Run: headless pygame with SDL's dummy video driver; simulated clock (each Clock.tick advances the game by its frame time, no real sleeping); random seed 0; keys injected as events and as key.get_pressed() state; no mouse input.
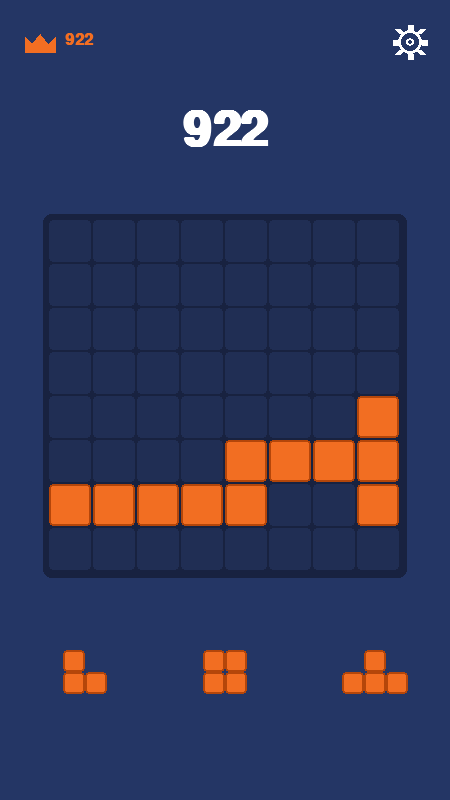
Frame 1 of 4 · flips 1–60 · no input
Frame 2 of 4 · flips 61–180 · tapped SPACE, RETURN · held RIGHT (→), D · screen unchanged from frame 1, image omitted
Frame 3 of 4 · flips 181–300 · held DOWN (↓), S · screen unchanged from frame 2, image omitted
Frame 4 of 4 · flips 301–420 · held LEFT (←), A, UP (↑), W · screen unchanged from frame 3, image omitted

The pygame program that drew these frames:

import pygame
import sys
import math

# setup
WIDTH=450
HEIGHT=800
pygame.init()
screen=pygame.display.set_mode((WIDTH,HEIGHT))
pygame.display.set_caption("\"Block Blast!\" clone ui draft")
clock=pygame.time.Clock()

# Colors (Matching the dark blue theme from the reference)
BG_COLOR=           (36, 54, 101)           # deep blue bg
GRID_BG=            (24, 34, 64 )           # darker grid container bg
GRID_LINE=          (32, 46, 84 )           # grid lines
BLOCK_COLOR=        (242,110,34 )           # orange blocks
TEXT_COLOR=         (255,255,255)
SHADOW_COLOR=       (180,70, 10 )           # darker orange for block bevels

# grid calcs (8x8 centered)
GRID_COLS,GRID_ROWS=8,8
TILE_SIZE=          44                      # fits nicely inside 450 width
GRID_WIDTH=         GRID_COLS*TILE_SIZE
GRID_HEIGHT=        GRID_ROWS*TILE_SIZE
GRID_X=             (WIDTH-GRID_WIDTH)//2
GRID_Y=             220                     # a bit lowered to leave room for massive score

# mock board data (0=empty,1=filled block)
board=[]
for tile in range(8):
    board.append([0]*8)

for c in range(5):
    board[6][c]=1

for c in range(4,8):
    board[5][c]=1

board[4][7]=1
board[6][7]=1

def draw_block(surface,x,y,size):
    pygame.draw.rect(surface,BLOCK_COLOR, (x,y,size,size),  border_radius=4)
    pygame.draw.rect(surface,SHADOW_COLOR,(x,y,size,size),2,border_radius=4)

def draw_gear(surface, center_x, center_y, radius, color): # for the settings button
    pygame.draw.circle(surface,color,(center_x,center_y),radius,   3)
    pygame.draw.circle(surface,color,(center_x,center_y),radius//3,2)

    num_teeth=   8
    tooth_width= 6
    tooth_height=5

    # render settings gear teeth (credits to gemini)
    for i in range(num_teeth):
        angle=      i*(2*math.pi/num_teeth)
        start_x=    center_x+radius*               math.cos(angle)
        start_y=    center_y+radius*               math.sin(angle)
        end_x=      center_x+(radius+tooth_height)*math.cos(angle)
        end_y=      center_y+(radius+tooth_height)*math.sin(angle)
        
        pygame.draw.line(surface,color,(start_x,start_y),(end_x,end_y),tooth_width)

def render_ui():
    screen.fill(BG_COLOR)
    
    # header fonts
    font_large=pygame.font.SysFont("arial",72,bold=True)
    font_small=pygame.font.SysFont("arial",24,bold=True)

    # crown icon for best high score (credits to gemini)
    crown_points=[
        (25,52),
        (25,37),
        (32,44),
        (40,34),
        (48,44),
        (55,37),
        (55,52),
    ]
    pygame.draw.polygon(screen,BLOCK_COLOR,crown_points)

    # pb score next to crown
    high_score_text=font_small.render("922",True,BLOCK_COLOR)
    screen.blit(
        high_score_text,
        (65,32),
    )

    # settings gear (credits to gemini)
    draw_gear(
        screen,
        WIDTH-40,
        42,12,
        TEXT_COLOR,
    )

    # current score (big and centered)
    score_text=font_large.render("922",True,TEXT_COLOR)
    score_rect=score_text.get_rect(center=(WIDTH//2,130))
    screen.blit(score_text,score_rect)

    # grid renderer that shecks if it should draw a tile or leave it empty 
    pygame.draw.rect(
        screen,
        GRID_BG,
        (
            GRID_X     -6,
            GRID_Y     -6,
            GRID_WIDTH +12,
            GRID_HEIGHT+12,
        ),
        border_radius=8,
    )

    for row in range(GRID_ROWS):
        for col in range(GRID_COLS):
            x=GRID_X+col*TILE_SIZE
            y=GRID_Y+row*TILE_SIZE
            
            if board[row][col]==1:
                draw_block(screen,x,y,TILE_SIZE-2)
            else:
                pygame.draw.rect(
                    screen,
                    GRID_LINE,
                    (
                        x,
                        y,
                        TILE_SIZE-2,
                        TILE_SIZE-2,
                    ),
                    border_radius=4
                )

    # bottom (spawn buffer)
    buffer_y=           650
    slot_width=         WIDTH    //3
    preview_tile_size=  TILE_SIZE//2

    # i was too lazy to make the pieces so i asked it to make me some (credits to gemini)
    # piece 1: bottom left corner
    p1_x = (slot_width // 2) - preview_tile_size + 10
    draw_block(screen, p1_x, buffer_y, preview_tile_size)
    draw_block(screen, p1_x, buffer_y + preview_tile_size, preview_tile_size)
    draw_block(screen, p1_x + preview_tile_size, buffer_y + preview_tile_size, preview_tile_size)

    # piece 2: 2x2 square
    p2_x = slot_width + (slot_width // 2) - preview_tile_size
    draw_block(screen, p2_x, buffer_y, preview_tile_size)
    draw_block(screen, p2_x + preview_tile_size, buffer_y, preview_tile_size)
    draw_block(screen, p2_x, buffer_y + preview_tile_size, preview_tile_size)
    draw_block(screen, p2_x + preview_tile_size, buffer_y + preview_tile_size, preview_tile_size)

    # piece 3: T shape
    p3_x = (slot_width * 2) + (slot_width // 2) - (preview_tile_size * 1.5)
    draw_block(screen, p3_x + preview_tile_size, buffer_y, preview_tile_size)
    draw_block(screen, p3_x, buffer_y + preview_tile_size, preview_tile_size)
    draw_block(screen, p3_x + preview_tile_size, buffer_y + preview_tile_size, preview_tile_size)
    draw_block(screen, p3_x + (preview_tile_size * 2), buffer_y + preview_tile_size, preview_tile_size)

# main loop
running=True

while running==True:
    for event in pygame.event.get():
        if event.type==pygame.QUIT:
            running=False

    render_ui()
    pygame.display.flip()
    clock.tick(60) # sets it to 60 fps

pygame.quit()
sys.exit()
